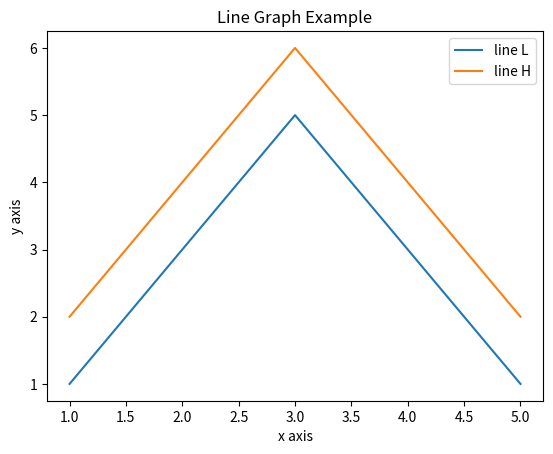

Here is the Python script that generated this plot:
import matplotlib.pyplot as plt 
x = [1, 2, 3, 4, 5 ] 
y1 = [1, 3, 5, 3, 1] 
y2 = [2, 4, 6, 4, 2] 
plt.plot(x, y1, label="line L") 
plt.plot(x, y2, label="line H") 
plt.plot() 
plt.xlabel("x axis") 
plt.ylabel("y axis") 
plt.title("Line Graph Example") 
plt.legend() 
plt.show()
